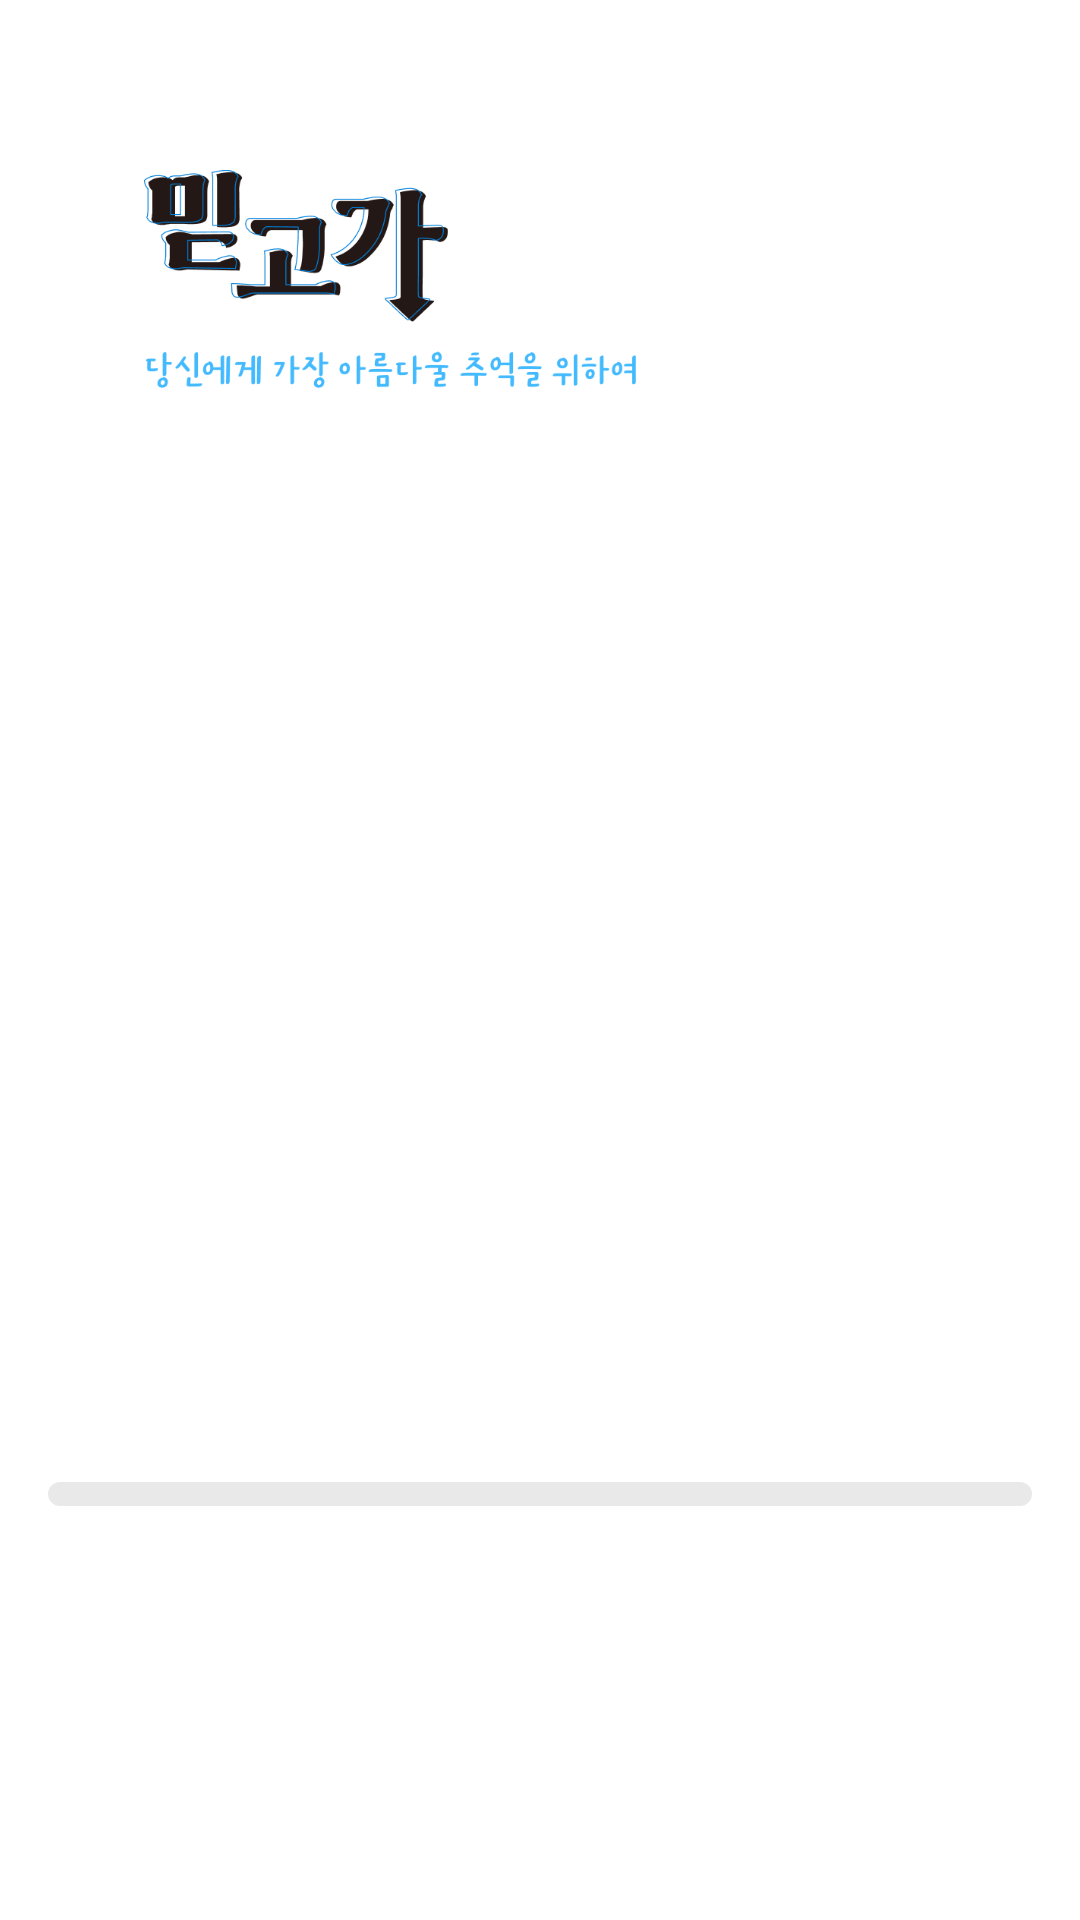

Write the Android layout XML for this screen, with the resource values it uses.
<!-- AndroidManifest.xml: application theme Theme.Midgoga -->
<!-- res/layout/activity_login.xml -->
<?xml version="1.0" encoding="utf-8"?>
<androidx.constraintlayout.widget.ConstraintLayout xmlns:android="http://schemas.android.com/apk/res/android"
    xmlns:app="http://schemas.android.com/apk/res-auto"
    xmlns:tools="http://schemas.android.com/tools"
    android:layout_width="match_parent"
    android:background="#ffffff"
    android:layout_height="match_parent"
    tools:context=".MainActivity">

    <ImageView
        android:id="@+id/imageView2"
        android:layout_width="164dp"
        android:layout_height="74dp"
        android:layout_marginStart="48dp"
        android:layout_marginTop="56dp"
        android:src="@drawable/img_4xpng"
        app:layout_constraintStart_toStartOf="parent"
        app:layout_constraintTop_toTopOf="parent" />

    <ImageView
        android:id="@+id/imageView4"
        android:layout_width="match_parent"
        android:layout_height="match_parent"
        android:layout_marginTop="165dp"
        android:layout_marginBottom="16dp"
        android:scaleType="centerCrop"
        app:layout_constraintBottom_toBottomOf="parent"
        app:layout_constraintEnd_toEndOf="parent"
        app:layout_constraintHorizontal_bias="0.0"
        app:layout_constraintStart_toStartOf="parent"
        app:layout_constraintTop_toTopOf="parent"
        app:layout_constraintVertical_bias="0.0"
        app:srcCompat="@drawable/img_2_4x" />

    
    
    
    
    
    
    
    
    
    
    


    <ProgressBar
        android:id="@+id/progressBar"
        style="?android:attr/progressBarStyleHorizontal"
        android:layout_width="328dp"
        android:layout_height="8dp"
        android:layout_marginStart="16dp"
        android:layout_marginEnd="16dp"
        android:layout_marginBottom="138dp"
        android:progressDrawable="@drawable/rodingbar"
        app:layout_constraintBottom_toBottomOf="parent"
        app:layout_constraintEnd_toEndOf="parent"
        app:layout_constraintStart_toStartOf="parent" />


</androidx.constraintlayout.widget.ConstraintLayout>
<!-- resources referenced by this layout -->
<resources>
  <!-- drawable img_4xpng: png bitmap (drawable-v24, 21209 bytes) -->
  <!-- drawable rodingbar (drawable-v24) -->
  <?xml version="1.0" encoding="utf-8"?>
  <layer-list xmlns:android="http://schemas.android.com/apk/res/android">
  
      <item>
          <shape>
              <corners android:radius="5dp" />
              <solid android:color="#E9E9E9" />
          </shape>
      </item>
      <item>
          <clip>
              <shape>
                  <corners android:radius="5dp" />
                  <solid android:color="#2fb2ff" />
              </shape>
          </clip>
      </item>
  
  </layer-list>
  <style name="Theme.Midgoga" parent="Theme.MaterialComponents.DayNight.NoActionBar">
          
          <item name="colorPrimary">@color/purple_500</item>
          <item name="colorPrimaryVariant">@color/purple_700</item>
          <item name="colorOnPrimary">@color/white</item>
          
          <item name="colorSecondary">@color/teal_200</item>
          <item name="colorSecondaryVariant">@color/teal_700</item>
          <item name="colorOnSecondary">@color/black</item>
          
          <item name="android:statusBarColor" tools:targetApi="l">?attr/colorPrimaryVariant</item>
          
      </style>
  <!-- not gathered from this repository: default colours our renderer supplied (Android Studio template values) -->
  <color name="purple_500">#FF6200EE</color>
  <color name="purple_700">#FF3700B3</color>
  <color name="teal_200">#FF03DAC5</color>
  <color name="teal_700">#FF018786</color>
  <color name="black">#FF000000</color>
  <color name="white">#FFFFFFFF</color>
</resources>
